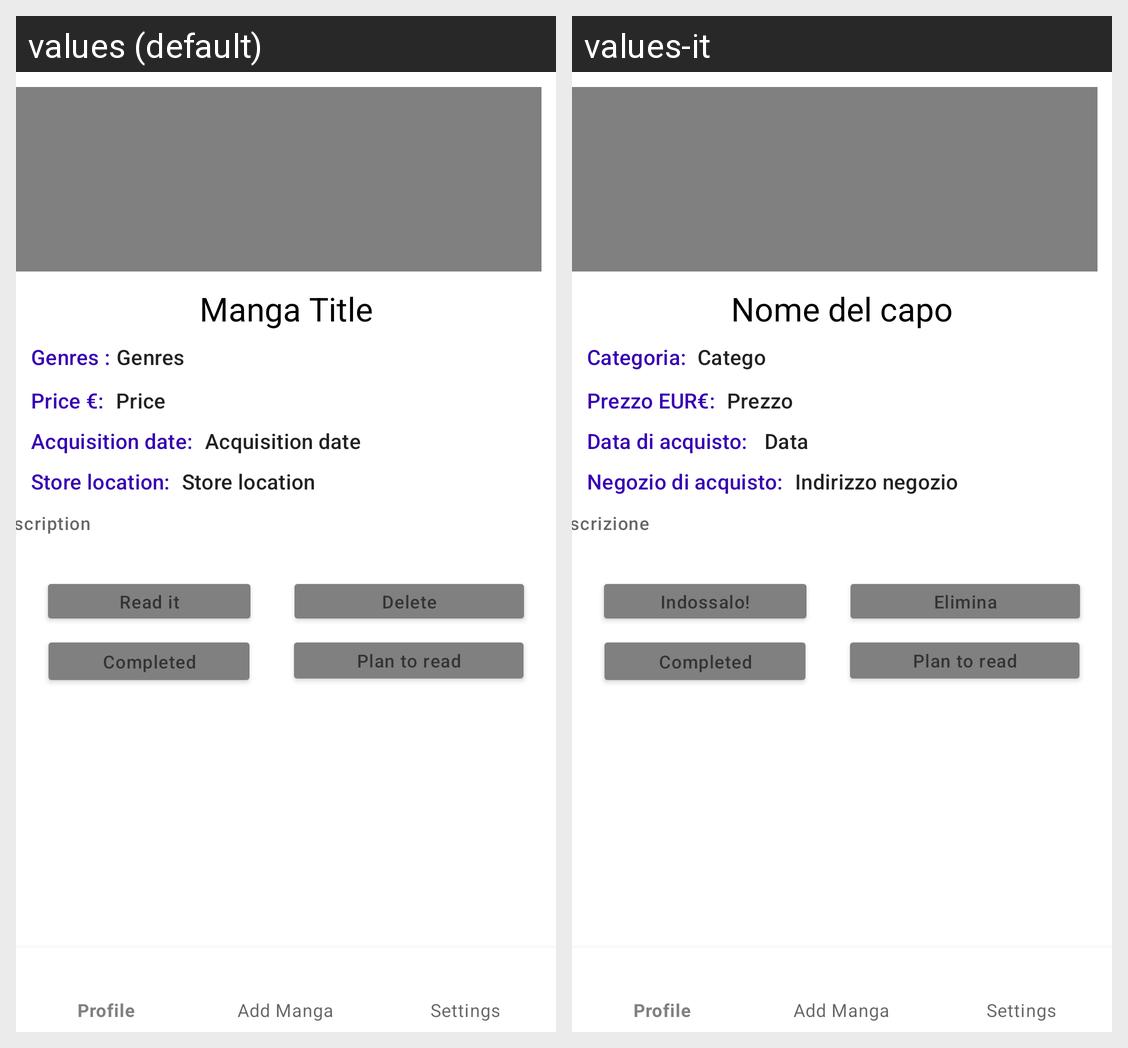

Strings drawn on this Android screen and how each of the app's shown locales translates them:
Android screen res/layout/details.xml rendered under 2 locales, left to right: values (default), values-it. Device: Nexus 5 (rendered at 1080×1920; each locale shown at half size, 540×960, under a caption strip naming it); theme Theme.Progetto.
Strings drawn on this screen, with the default value and each locale's value (text and hints the layout hard-codes, and strings that could not be matched under every locale, appear in the picture but are not listed):

item_title
  values: Manga Title
  values-it: Nome del capo

category_text
  values: Genres :
  values-it: Categoria: 

category
  values: Genres
  values-it: Categoria

price_text
  values: Price €:
  values-it: Prezzo EUR€:

price
  values: Price
  values-it: Prezzo

date_text
  values: Acquisition date:
  values-it: Data di acquisto: 

date
  values: Acquisition date
  values-it: Data

location_text
  values: Store location:
  values-it: Negozio di acquisto:

location
  values: Store location
  values-it: Indirizzo negozio

description
  values: Description
  values-it: Descrizione

wear_count
  values: Read it
  values-it: Indossalo!

delete
  values: Delete
  values-it: Elimina

completed
  values: Completed
  values-it: Completed  [not translated; the default value is used]

plan_to_read
  values: Plan to read
  values-it: Plan to read  [not translated; the default value is used]
